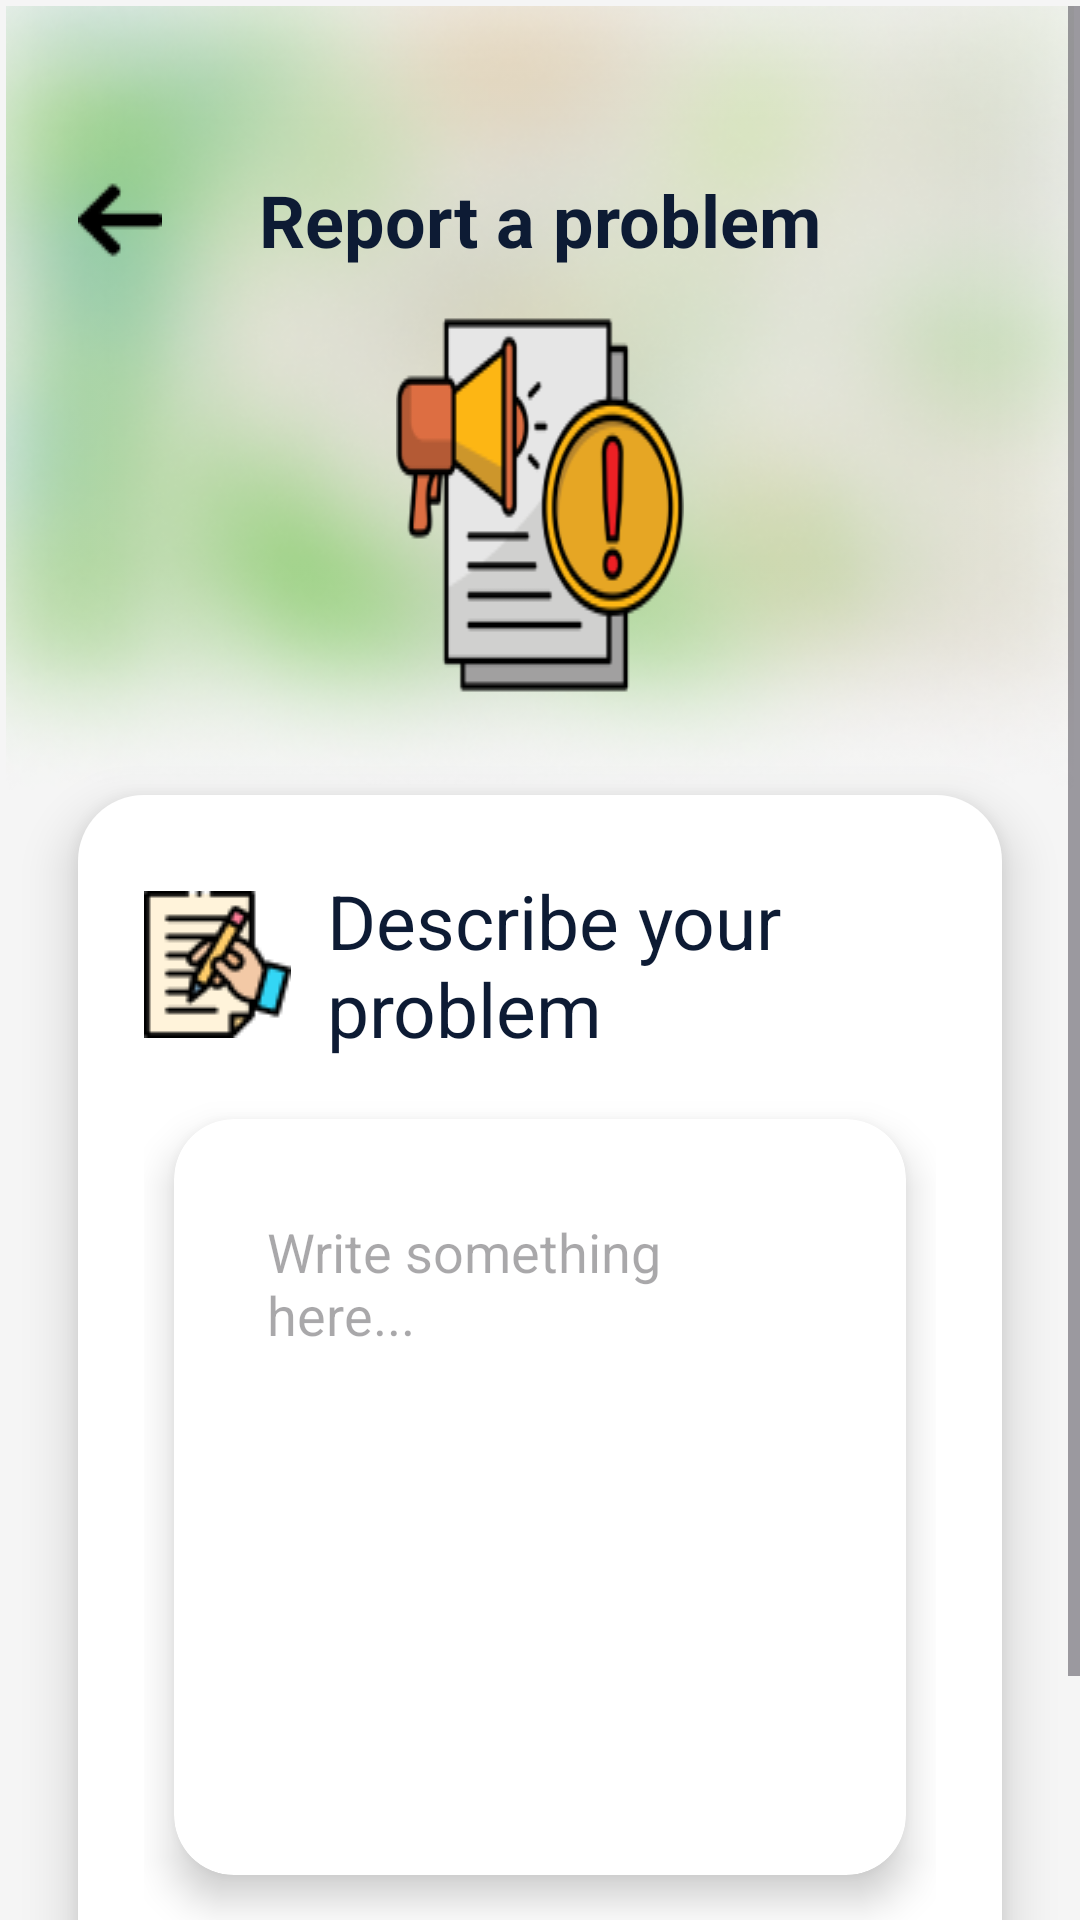

Android layout source for this screen:
<!-- AndroidManifest.xml: application theme Theme.PotholePatrol -->
<!-- res/layout/activity_setting_report.xml -->
<LinearLayout
    xmlns:android="http://schemas.android.com/apk/res/android"
    xmlns:tools="http://schemas.android.com/tools"
    xmlns:app="http://schemas.android.com/apk/res-auto"
    android:background="#FFFFFF"
    android:orientation="vertical"
    android:layout_width="match_parent"
    android:layout_height="match_parent"
    android:clipToPadding="false"
    android:clipChildren="false">


    <ScrollView
        android:clipToPadding="false"
        android:id="@+id/rqsguqb3u54s"
        android:layout_width="match_parent"
        android:layout_height="0dp"
        android:layout_weight="1"
        android:background="#F5F5F5"
        android:paddingTop="2dp">
        <LinearLayout
            android:layout_width="match_parent"
            android:layout_height="match_parent"
            android:orientation="vertical">
            <RelativeLayout
                android:id="@+id/ref4lwpqm4xc_rl"
                android:layout_width="match_parent"
                android:layout_height="263dp"
                android:layout_marginBottom="0dp"
                android:layout_marginHorizontal="2dp"
                >
                <ImageView
                    android:id="@+id/ref4lwpqm4xc"
                    android:layout_width="match_parent"
                    android:layout_height="263dp"
                    android:src="@drawable/image_4"
                    android:scaleType="fitXY"
                    />
                <LinearLayout
                    android:paddingTop="20dp"
                    android:layout_width="match_parent"
                    android:layout_height="match_parent"
                    android:orientation="vertical">

                    <androidx.constraintlayout.widget.ConstraintLayout
                        android:id="@+id/top_bar_container"
                        android:layout_width="match_parent"
                        android:layout_height="wrap_content"
                        android:layout_marginTop="35dp"
                        android:layout_marginBottom="5dp"
                        android:layout_marginHorizontal="24dp">

                        
                        <ImageView
                            android:id="@+id/ic_back"
                            android:layout_width="28dp"
                            android:layout_height="28dp"
                            android:scaleType="fitXY"
                            android:src="@drawable/right_arrow"
                            app:layout_constraintStart_toStartOf="parent"
                            app:layout_constraintTop_toTopOf="parent"
                            app:layout_constraintBottom_toBottomOf="parent" />

                        
                        <TextView
                            android:id="@+id/title_report"
                            android:layout_width="wrap_content"
                            android:layout_height="wrap_content"
                            android:text="@string/report_a_problem2"
                            android:textStyle="bold"
                            android:textColor="#0D1B34"
                            android:textSize="24sp"
                            app:layout_constraintStart_toStartOf="parent"
                            app:layout_constraintEnd_toEndOf="parent"
                            app:layout_constraintTop_toTopOf="parent"
                            app:layout_constraintBottom_toBottomOf="parent" />

                    </androidx.constraintlayout.widget.ConstraintLayout>


                    <ImageView
                        android:id="@+id/ic_report"
                        android:layout_width="match_parent"
                        android:layout_height="148dp"
                        android:layout_marginHorizontal="130dp"
                        android:scaleType="fitXY"
                        android:src="@drawable/image_report" />
                </LinearLayout>
            </RelativeLayout>
            <LinearLayout
                android:id="@+id/report_container"
                android:layout_width="match_parent"
                android:layout_height="wrap_content"
                android:background="@drawable/rectangle_3_shape"
                android:paddingVertical="25dp"
                android:paddingHorizontal="22dp"
                android:paddingBottom="10dp"
                android:layout_marginBottom="10dp"
                android:layout_marginHorizontal="26dp"
                android:elevation="10dp"
                android:orientation="vertical">
                <LinearLayout
                    android:id="@+id/describe_container"
                    android:layout_width="match_parent"
                    android:layout_height="wrap_content"
                    android:gravity="center_vertical"
                    android:orientation="horizontal">
                    <ImageView
                        android:id="@+id/ic_write"
                        android:layout_width="49dp"
                        android:layout_height="49dp"
                        android:layout_marginEnd="12dp"
                        android:src="@drawable/image_report1"
                        android:scaleType="fitXY"
                        />
                    <TextView
                        android:id="@+id/title_describe"
                        android:textColor="#0D1B34"
                        android:textSize="25sp"
                        android:layout_height="wrap_content"
                        android:layout_width="match_parent"
                        android:layout_weight="1"
                        android:text="@string/describe_your_problem"
                        />
                </LinearLayout>
                <androidx.cardview.widget.CardView
                    android:id="@+id/write_something_container"
                    android:layout_width="match_parent"
                    android:layout_height="wrap_content"
                    app:cardElevation="8dp"
                    app:cardCornerRadius="20dp"
                    android:layout_marginTop="20dp"
                    android:layout_marginHorizontal="10dp"
                    android:layout_marginBottom="20dp"
                    android:backgroundTint="@android:color/white">

                    <LinearLayout
                        android:layout_width="match_parent"
                        android:layout_height="wrap_content"
                        android:orientation="vertical"
                        android:paddingTop="22dp"
                        android:paddingBottom="100dp"
                        android:paddingHorizontal="21dp"
                        android:layout_marginBottom="30dp"
                       >

                        <EditText
                            android:id="@+id/edit_text_input"
                            android:layout_width="match_parent"
                            android:layout_height="wrap_content"
                            android:hint="@string/write_something_here"
                            android:textColor="#000000"
                            android:textSize="18sp"
                            android:background="@android:color/transparent"
                            android:padding="10dp"
                            android:gravity="top|start"
                            android:minHeight="100dp"
                            android:maxLines="6"
                            android:scrollbars="vertical" />
                    </LinearLayout>
                </androidx.cardview.widget.CardView>

            </LinearLayout>
            <Button
                android:id="@+id/btn_save"
                android:layout_width="match_parent"
                android:layout_height="wrap_content"
                android:layout_marginHorizontal="30dp"
                android:backgroundTint="#AFC7B1"
                android:elevation="20dp"
                android:gravity="center_horizontal"
                android:paddingVertical="10dp"
                android:text="@string/save"
                android:textColor="#FFFFFF"
                android:textSize="25dp"
                app:cornerRadius="15dp"
                />
        </LinearLayout>
    </ScrollView>
</LinearLayout>
<!-- resources referenced by this layout -->
<resources>
  <!-- drawable image_4: png bitmap (drawable, 140075 bytes) -->
  <!-- drawable image_report: png bitmap (drawable, 10649 bytes) -->
  <!-- drawable image_report1: png bitmap (drawable, 2661 bytes) -->
  <!-- drawable rectangle_3_shape (drawable) -->
  <?xml version="1.0" encoding="utf-8"?>
  <shape xmlns:android="http://schemas.android.com/apk/res/android"
  	android:shape="rectangle" >
  	<corners android:radius="22dp" />
  	<solid android:color="@color/rectangle_3_color" />
  </shape>
  <!-- drawable right_arrow: png bitmap (drawable, 312 bytes) -->
  <string name="describe_your_problem">Describe your problem</string>
  <string name="report_a_problem2">Report a problem</string>
  <string name="save">Save</string>
  <string name="write_something_here">Write something here...</string>
  <style name="Theme.PotholePatrol" parent="Base.Theme.PotholePatrol" />
  <color name="rectangle_3_color">#FFFFFF</color>
  <style name="Base.Theme.PotholePatrol" parent="Theme.Material3.DayNight.NoActionBar">
          
          <item name="android:statusBarColor">@android:color/transparent</item>
          <item name="android:windowTranslucentStatus">false</item>
          <item name="android:windowDrawsSystemBarBackgrounds">true</item>
          <item name="buttonStyle">@style/CustomButtonStyle</item> 
  
          
          <item name="android:windowLightStatusBar">true</item>
  
          
          <item name="android:navigationBarColor">@android:color/white</item>
          <item name="android:windowLightNavigationBar" tools:targetApi="o_mr1">true</item>
          <item name="android:windowTranslucentNavigation">false</item>
      </style>
  <style name="CustomButtonStyle" parent="Widget.MaterialComponents.Button">
          <item name="backgroundTint">@android:color/white</item> 
      </style>
</resources>
